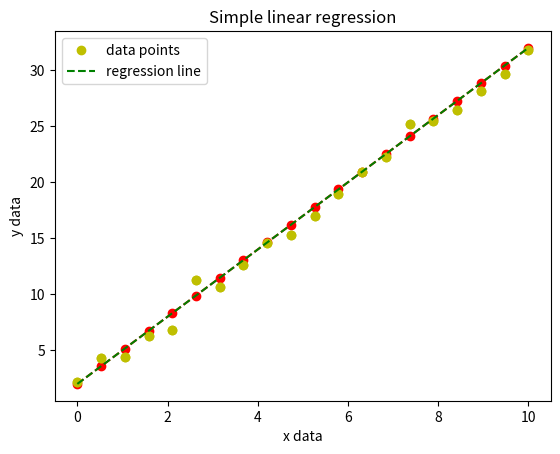

Write the Python code that produced this figure. (Note: this script raises an exception after producing the figure.)
import numpy as np
import matplotlib.pyplot as plt
#from matplotlib import style
#style.use('dark_background')
import numpy.random as rnd

N = 20 # number of data points
x = np.linspace(0,10, N)
x

m = 3
b = 2
y = m*x + b 

plt.plot(x,y,'ro--')

# Normal distribution with mean 0 and std 1, N points
y = y + rnd.normal(loc=0, scale=1, size=N) 

plt.plot(x,y,'yo')

np.polyfit(x,y,deg=1) # simple linear mode = polynomial degree one 

mhat, bhat = np.polyfit(x,y,deg=1)

print("mhat ={:6.3f}  bhat ={:6.3f}".format(mhat,bhat))
print("m ={:6.3f}  b ={:6.3f}".format(m,b))



#@title SOLUTION 
print("Pearson correlation coefficient - ",np.corrcoef(x,y)[1,0])
print("Coefficient of determination (R²) - ",np.corrcoef(x,y)[1,0]**2)

plt.title("Simple linear regression")
plt.xlabel("x data")
plt.ylabel("y data")
plt.plot(x,y,'yo',label="data points")
plt.plot(x,m*x+b,'g--', label="regression line")
plt.legend();

from scipy.stats import t

N = 20 # number of points
interval = 0.95 # confidence interval
gamma = 1-interval
tval = t.ppf(1-gamma/2,df=N-2)
tval

#@title SOLUTION
import numpy as np
from scipy.stats import t
def sdmean(a):
    """
Computes the sum square devation from the mean.
    """
    from numpy import var
    return var(a,ddof=0)*len(a)

def SSD(a,b):
  """
Computes the sum of squares deviation between two data vectors.
  """
  return ((a-b)**2).sum()


N=20
m=3
b=2
x = np.linspace(0,10,N)
y = m*x + b
y = y + rnd.normal(loc=0,scale=1,size=N)
interval = 0.95 # confidence interval

mhat, bhat = np.polyfit(x,y,deg=1)
yhat = x*mhat + bhat
resi = SSD(y,yhat)

gamma = 1-interval
SDM = sdmean(x)
sem = np.sqrt(resi/(N-1)/SDM)
seb = sem*np.sqrt((x**2).mean())
tval = t.ppf(1-gamma/2,df=N-2)
print("m estimate:", mhat)
print("b estimate:", bhat)
#print(np.sqrt(sigma**2/SDM))
#print(np.sqrt( sigma**2 * (1/len(x)+x.mean()**2/SDM)))
#print(mbhat)
print(f"{100*interval}% confidence interval for m: ".format(interval),
      [mhat-sem*tval, mhat+sem*tval])
print(f"{100*interval}% confidence interval for b : ".format(interval),
      [bhat-seb*tval, bhat+seb*tval])
print("R**2: (cf. of determination)",1-resi/sdmean(y))
print("Pearson correlation:",np.corrcoef(x,y)[0,1])


from seaborn import regplot, residplot

regplot(x,y,);

residplot(x,y);

